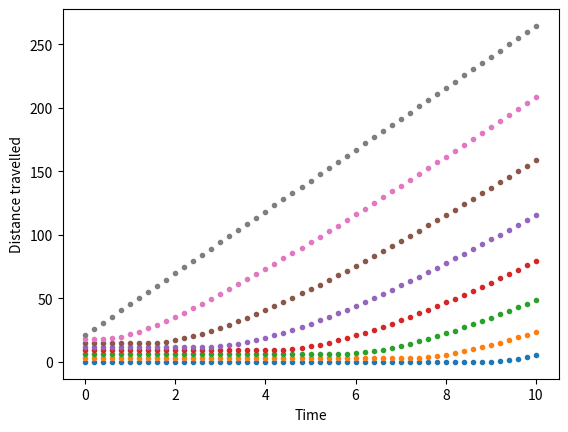

Reproduce this figure in Python.
import numpy as np
import matplotlib.pyplot as plt


class EulerMethod:
    """Implementation of Euler Method"""

    def __init__(self, duration, step):
        assert duration > 0
        assert step > 0
        self.step = step
        self.iter_max = int(duration / step)

    def compute(self, initial, f, f_param):
        """Execute Euler method"""
        result = np.zeros(shape=(len(initial), self.iter_max + 1))
        result[..., 0] += initial
        for t in range(1, self.iter_max + 1):
            a = f(result, t, **f_param)
            result[..., t] = result[..., t - 1] + self.step * a
        return result


def f_FTL(data, t, V=30, alpha_c=10, alpha_v=40, alpha_inf=60):
    """Function used by FTL model"""
    temp = np.ediff1d(data[..., t - 1], to_end=np.array([alpha_inf]))
    temp = 1 - np.exp(-(temp - alpha_c) / (alpha_v - alpha_c))
    temp[temp < 0] = 0
    # print(temp)
    return V * temp


if __name__ == "__main__":
    INITIAL = np.array([3 * j for j in range(8)])
    STEP = 0.2
    DURATION = 10

    parameters = {"V": 30, "alpha_c": 10, "alpha_v": 40, "alpha_inf": 60}

    m = EulerMethod(DURATION, STEP)
    r = m.compute(INITIAL, f_FTL, parameters)

    for i in range(len(INITIAL)):
        plt.scatter(
            [j * STEP for j in range(m.iter_max + 1)],
            r[i],
            marker="."
        )
    plt.ylabel("Distance travelled")
    plt.xlabel("Time")
    plt.show()
